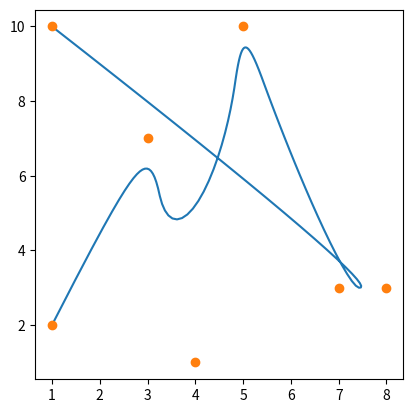

This chart was generated by the following Python code:
import matplotlib.pyplot as plt
import numpy as np



def func(tt,listx,listy,listw,m):
    t = list()
    for i in range(len(listx)-m):
        t.append(i+1)
    k = t[-1]+1
    for i in range(m):
        t.insert(0,0)
        t.append(k)
    d = 0
    for i in range(len(t)-1):
        if tt >= t[i] and tt < t[i+1]:
            d = i
            break
    cx = list()
    cy = list()
    cw = list()
    for i in range(m):
        print(d)
        cx.append(listx[d-i]*listw[d-i])
        cy.append(listy[d-i]*listw[d-i])
        cw.append(listw[d-i])
    for r in range(m,1,-1):
        i = d
        for s in range(r-1):
           
            u_i = t[i]
            u_ir = t[i+r-1]
            print(u_i,u_ir)
            omega = (tt - u_i)/(u_ir - u_i)
            cx[s] = omega*cx[s] + (1 - omega)*cx[s+1]
            cy[s] = omega*cy[s] + (1 - omega)*cy[s+1]
            cw[s] = omega*cw[s] + (1 - omega)*cw[s+1]
            i = i-1
    return [cx[0]/cw[0],cy[0]/cw[0]]
    

listx = [1,3,4,5,7,8,1]
listy = [2,7,1,10,3,3,10]
listw = [1,3,1,5,1.3,1,1]

fig = plt.figure()
fig.subplots_adjust(right=0.7)

t = np.linspace(0, len(listx) - 3+1 - 0.001, 100)
x = [func(ti,listx,listy,listw,3)[0] for ti in t]
y = [func(ti,listx,listy,listw,3)[1] for ti in t]


plt.plot(x,y)
plt.plot(listx,listy,"o")



plt.show()